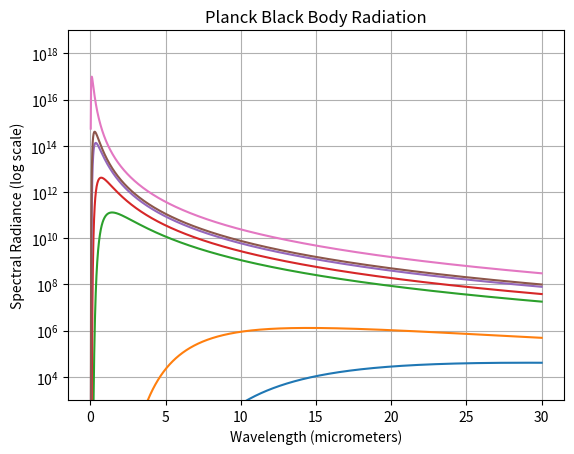

Write the Python code that produced this figure.
import matplotlib.pyplot as plt
import numpy as np
from scipy import constants

h = constants.h
k = constants.k
c = constants.speed_of_light

def plancklaw(w, T):
    num = 2 * h * c ** 2
    den = w ** 5 * (np.exp((h * c) / (k * w * T)) - 1)
    radiance = num / den
    return radiance


w_micro = np.linspace(0.03, 30, 3000)
w = w_micro * 10 ** (-6)

temps = [100, 200, 2000, 4000, 8000, 10000, 30000]


for temp in temps:
    plt.semilogy(w_micro, plancklaw(w, temp), label = "T = " + str(temp) + " K")

plt.ylim(10 ** (3), 10 ** (19))
plt.xlabel("Wavelength (micrometers)")
plt.ylabel("Spectral Radiance (log scale)")

plt.grid('..')

plt.title("Planck Black Body Radiation")

plt.savefig('plank_law_01.png', dpi=100, facecolor='white')

plt.show()
